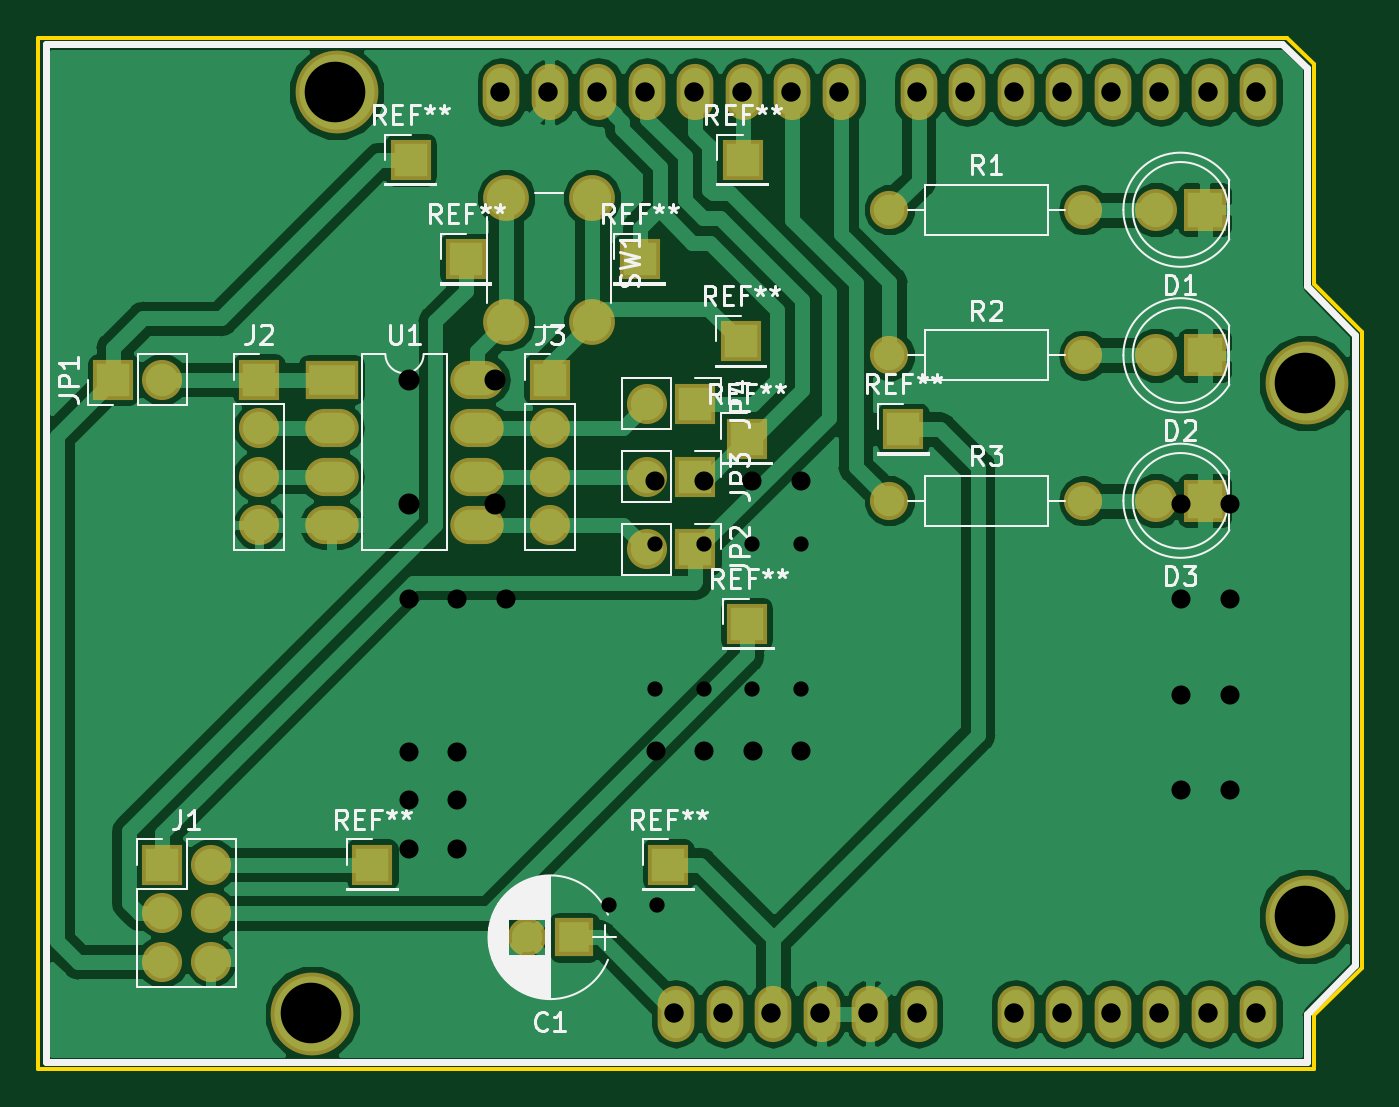
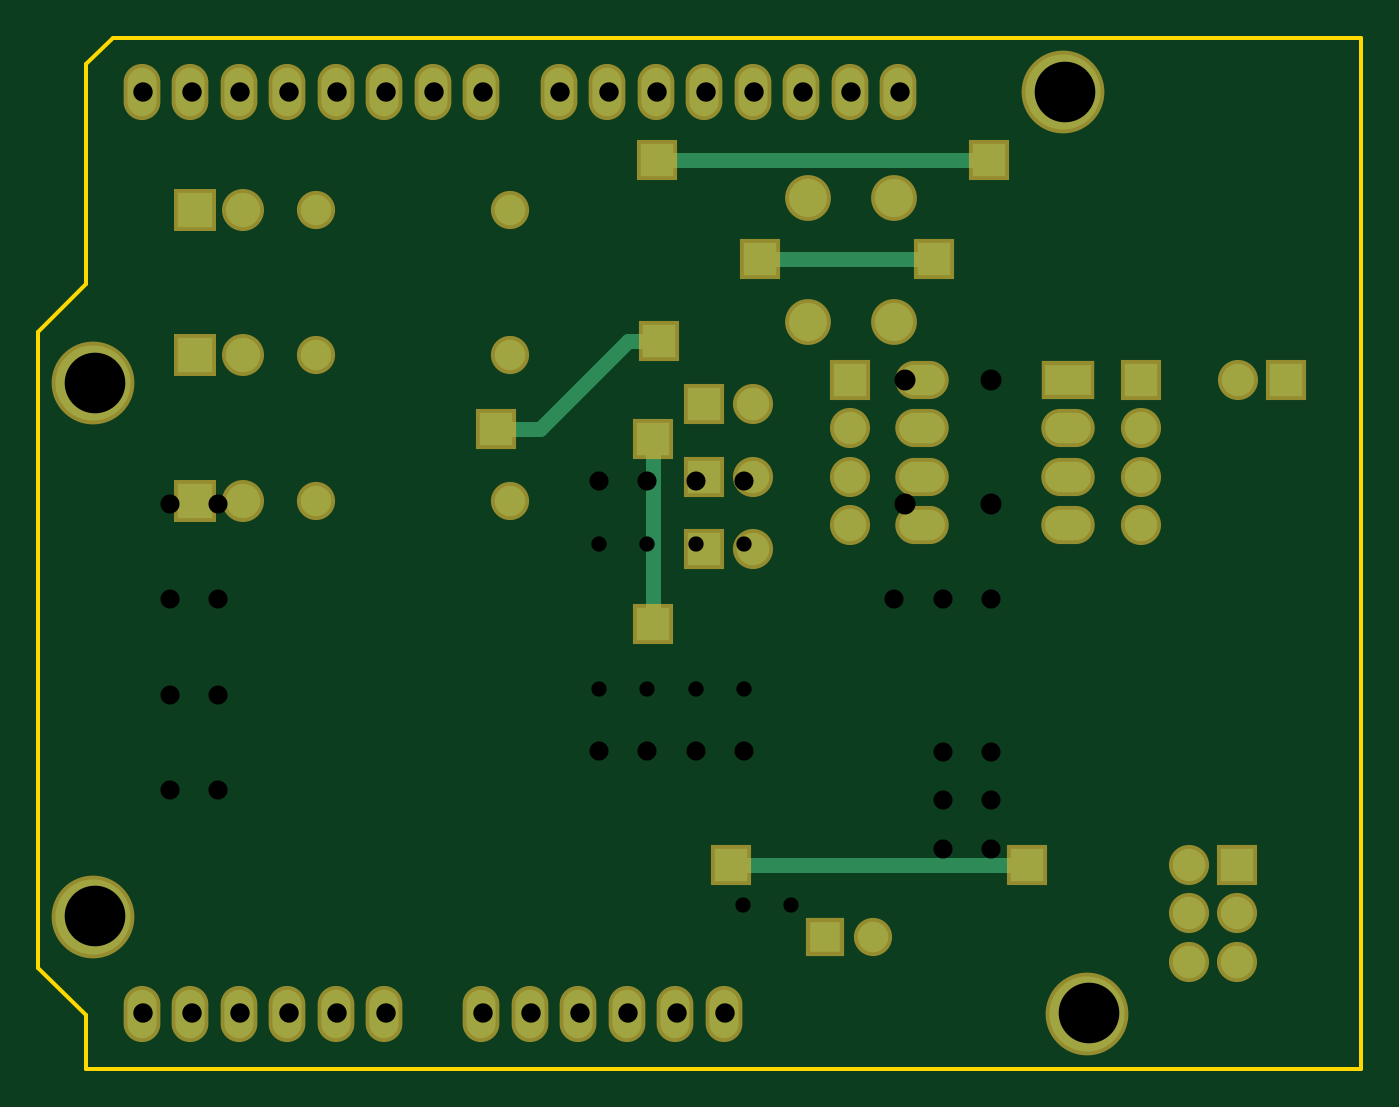
Circuit board: 11 layer files. Board 69.3 x 54.0 mm.
- bottom_copper: ATtiny85_Arduino_programmer-B.Cu.gbr (8967 bytes)
- bottom_mask: ATtiny85_Arduino_programmer-B.Mask.gbr (4087 bytes)
- paste: ATtiny85_Arduino_programmer-B.Paste.gbr (504 bytes)
- bottom_silk: ATtiny85_Arduino_programmer-B.SilkS.gbr (505 bytes)
- outline: ATtiny85_Arduino_programmer-Edge.Cuts.gbr (945 bytes)
- top_copper: ATtiny85_Arduino_programmer-F.Cu.gbr (80239 bytes)
- top_mask: ATtiny85_Arduino_programmer-F.Mask.gbr (4087 bytes)
- paste: ATtiny85_Arduino_programmer-F.Paste.gbr (504 bytes)
- top_silk: ATtiny85_Arduino_programmer-F.SilkS.gbr (36655 bytes)
- drill: ATtiny85_Arduino_programmer-NPTH.drl (136 bytes)
- drill: ATtiny85_Arduino_programmer-PTH.drl (1266 bytes)

=== bottom_copper: ATtiny85_Arduino_programmer-B.Cu.gbr (8967 bytes, source omitted) ===
=== bottom_mask: ATtiny85_Arduino_programmer-B.Mask.gbr ===
G04 #@! TF.GenerationSoftware,KiCad,Pcbnew,(5.0.0)*
G04 #@! TF.CreationDate,2018-10-02T09:48:17+02:00*
G04 #@! TF.ProjectId,ATtiny85_Arduino_programmer,415474696E7938355F41726475696E6F,rev?*
G04 #@! TF.SameCoordinates,Original*
G04 #@! TF.FileFunction,Soldermask,Bot*
G04 #@! TF.FilePolarity,Negative*
%FSLAX46Y46*%
G04 Gerber Fmt 4.6, Leading zero omitted, Abs format (unit mm)*
G04 Created by KiCad (PCBNEW (5.0.0)) date 10/02/18 09:48:17*
%MOMM*%
%LPD*%
G01*
G04 APERTURE LIST*
%ADD10O,1.924000X2.940000*%
%ADD11C,4.337000*%
%ADD12C,2.000000*%
%ADD13R,2.000000X2.000000*%
%ADD14C,2.200000*%
%ADD15R,2.200000X2.200000*%
%ADD16O,2.100000X2.100000*%
%ADD17R,2.100000X2.100000*%
%ADD18O,2.000000X2.000000*%
%ADD19C,2.400000*%
%ADD20O,2.800000X2.000000*%
%ADD21R,2.800000X2.000000*%
G04 APERTURE END LIST*
D10*
G04 #@! TO.C,SHIELD1*
X189480000Y-96710501D03*
X186940000Y-96710501D03*
X184400000Y-96710501D03*
X176780000Y-96710501D03*
X179320000Y-96710501D03*
X181860000Y-96710501D03*
X171700000Y-96710501D03*
X169160000Y-96710501D03*
X166620000Y-96710501D03*
X161540000Y-96710501D03*
X159000000Y-96710501D03*
X189480000Y-48450501D03*
X186940000Y-48450501D03*
X184400000Y-48450501D03*
X181860000Y-48450501D03*
X179320000Y-48450501D03*
X176780000Y-48450501D03*
X174240000Y-48450501D03*
X171700000Y-48450501D03*
X167636000Y-48450501D03*
X165096000Y-48450501D03*
X162556000Y-48450501D03*
X160016000Y-48450501D03*
X157476000Y-48450501D03*
X154936000Y-48450501D03*
X152396000Y-48450501D03*
X149856000Y-48450501D03*
X164080000Y-96710501D03*
D11*
X192020000Y-91630501D03*
X192020000Y-63690501D03*
X141220000Y-48450501D03*
X139950000Y-96710501D03*
G04 #@! TD*
D12*
G04 #@! TO.C,C1*
X151170000Y-92710000D03*
D13*
X153670000Y-92710000D03*
G04 #@! TD*
D14*
G04 #@! TO.C,D1*
X184150000Y-54610000D03*
D15*
X186690000Y-54610000D03*
G04 #@! TD*
G04 #@! TO.C,D2*
X186690000Y-62230000D03*
D14*
X184150000Y-62230000D03*
G04 #@! TD*
G04 #@! TO.C,D3*
X184150000Y-69850000D03*
D15*
X186690000Y-69850000D03*
G04 #@! TD*
D16*
G04 #@! TO.C,J1*
X134640000Y-93980000D03*
X132100000Y-93980000D03*
X134640000Y-91440000D03*
X132100000Y-91440000D03*
X134640000Y-88900000D03*
D17*
X132100000Y-88900000D03*
G04 #@! TD*
G04 #@! TO.C,J2*
X137160000Y-63500000D03*
D16*
X137160000Y-66040000D03*
X137160000Y-68580000D03*
X137160000Y-71120000D03*
G04 #@! TD*
G04 #@! TO.C,J3*
X152400000Y-71120000D03*
X152400000Y-68580000D03*
X152400000Y-66040000D03*
D17*
X152400000Y-63500000D03*
G04 #@! TD*
D16*
G04 #@! TO.C,JP1*
X132080000Y-63500000D03*
D17*
X129540000Y-63500000D03*
G04 #@! TD*
G04 #@! TO.C,JP2*
X160020000Y-72390000D03*
D16*
X157480000Y-72390000D03*
G04 #@! TD*
G04 #@! TO.C,JP3*
X157480000Y-68580000D03*
D17*
X160020000Y-68580000D03*
G04 #@! TD*
G04 #@! TO.C,JP4*
X160020000Y-64770000D03*
D16*
X157480000Y-64770000D03*
G04 #@! TD*
D18*
G04 #@! TO.C,R1*
X180340000Y-54610000D03*
D12*
X170180000Y-54610000D03*
G04 #@! TD*
G04 #@! TO.C,R2*
X170180000Y-62230000D03*
D18*
X180340000Y-62230000D03*
G04 #@! TD*
G04 #@! TO.C,R3*
X180340000Y-69850000D03*
D12*
X170180000Y-69850000D03*
G04 #@! TD*
D19*
G04 #@! TO.C,SW1*
X154600000Y-60500000D03*
X150100000Y-60500000D03*
X154600000Y-54000000D03*
X150100000Y-54000000D03*
G04 #@! TD*
D20*
G04 #@! TO.C,U1*
X148590000Y-63500000D03*
X140970000Y-71120000D03*
X148590000Y-66040000D03*
X140970000Y-68580000D03*
X148590000Y-68580000D03*
X140970000Y-66040000D03*
X148590000Y-71120000D03*
D21*
X140970000Y-63500000D03*
G04 #@! TD*
D17*
G04 #@! TO.C,REF\002A\002A*
X162500000Y-52000000D03*
G04 #@! TD*
G04 #@! TO.C,REF\002A\002A*
X145100000Y-52000000D03*
G04 #@! TD*
G04 #@! TO.C,REF\002A\002A*
X143100000Y-88900000D03*
G04 #@! TD*
G04 #@! TO.C,REF\002A\002A*
X158600000Y-88900000D03*
G04 #@! TD*
G04 #@! TO.C,REF\002A\002A*
X162700000Y-76300000D03*
G04 #@! TD*
G04 #@! TO.C,REF\002A\002A*
X162400000Y-61500000D03*
G04 #@! TD*
G04 #@! TO.C,REF\002A\002A*
X170900000Y-66100000D03*
G04 #@! TD*
G04 #@! TO.C,REF\002A\002A*
X162700000Y-66600000D03*
G04 #@! TD*
G04 #@! TO.C,REF\002A\002A*
X157100000Y-57200000D03*
G04 #@! TD*
G04 #@! TO.C,REF\002A\002A*
X148000000Y-57200000D03*
G04 #@! TD*
M02*

=== paste: ATtiny85_Arduino_programmer-B.Paste.gbr ===
G04 #@! TF.GenerationSoftware,KiCad,Pcbnew,(5.0.0)*
G04 #@! TF.CreationDate,2018-10-02T09:48:17+02:00*
G04 #@! TF.ProjectId,ATtiny85_Arduino_programmer,415474696E7938355F41726475696E6F,rev?*
G04 #@! TF.SameCoordinates,Original*
G04 #@! TF.FileFunction,Paste,Bot*
G04 #@! TF.FilePolarity,Positive*
%FSLAX46Y46*%
G04 Gerber Fmt 4.6, Leading zero omitted, Abs format (unit mm)*
G04 Created by KiCad (PCBNEW (5.0.0)) date 10/02/18 09:48:17*
%MOMM*%
%LPD*%
G01*
G04 APERTURE LIST*
G04 APERTURE END LIST*
M02*

=== bottom_silk: ATtiny85_Arduino_programmer-B.SilkS.gbr ===
G04 #@! TF.GenerationSoftware,KiCad,Pcbnew,(5.0.0)*
G04 #@! TF.CreationDate,2018-10-02T09:48:17+02:00*
G04 #@! TF.ProjectId,ATtiny85_Arduino_programmer,415474696E7938355F41726475696E6F,rev?*
G04 #@! TF.SameCoordinates,Original*
G04 #@! TF.FileFunction,Legend,Bot*
G04 #@! TF.FilePolarity,Positive*
%FSLAX46Y46*%
G04 Gerber Fmt 4.6, Leading zero omitted, Abs format (unit mm)*
G04 Created by KiCad (PCBNEW (5.0.0)) date 10/02/18 09:48:17*
%MOMM*%
%LPD*%
G01*
G04 APERTURE LIST*
G04 APERTURE END LIST*
M02*

=== outline: ATtiny85_Arduino_programmer-Edge.Cuts.gbr ===
G04 #@! TF.GenerationSoftware,KiCad,Pcbnew,(5.0.0)*
G04 #@! TF.CreationDate,2018-10-02T09:48:17+02:00*
G04 #@! TF.ProjectId,ATtiny85_Arduino_programmer,415474696E7938355F41726475696E6F,rev?*
G04 #@! TF.SameCoordinates,Original*
G04 #@! TF.FileFunction,Profile,NP*
%FSLAX46Y46*%
G04 Gerber Fmt 4.6, Leading zero omitted, Abs format (unit mm)*
G04 Created by KiCad (PCBNEW (5.0.0)) date 10/02/18 09:48:17*
%MOMM*%
%LPD*%
G01*
G04 APERTURE LIST*
%ADD10C,0.200000*%
G04 APERTURE END LIST*
D10*
X191000000Y-45600000D02*
X125600000Y-45600000D01*
X192400000Y-47000000D02*
X191000000Y-45600000D01*
X192400000Y-58500000D02*
X192400000Y-47000000D01*
X194900000Y-61000000D02*
X192400000Y-58500000D01*
X194900000Y-94300000D02*
X194900000Y-61000000D01*
X192400000Y-96800000D02*
X194900000Y-94300000D01*
X192400000Y-99600000D02*
X192400000Y-96800000D01*
X125600000Y-99600000D02*
X192400000Y-99600000D01*
X125600000Y-45600000D02*
X125600000Y-99600000D01*
M02*

=== top_copper: ATtiny85_Arduino_programmer-F.Cu.gbr (80239 bytes, source omitted) ===
=== top_mask: ATtiny85_Arduino_programmer-F.Mask.gbr ===
G04 #@! TF.GenerationSoftware,KiCad,Pcbnew,(5.0.0)*
G04 #@! TF.CreationDate,2018-10-02T09:48:17+02:00*
G04 #@! TF.ProjectId,ATtiny85_Arduino_programmer,415474696E7938355F41726475696E6F,rev?*
G04 #@! TF.SameCoordinates,Original*
G04 #@! TF.FileFunction,Soldermask,Top*
G04 #@! TF.FilePolarity,Negative*
%FSLAX46Y46*%
G04 Gerber Fmt 4.6, Leading zero omitted, Abs format (unit mm)*
G04 Created by KiCad (PCBNEW (5.0.0)) date 10/02/18 09:48:17*
%MOMM*%
%LPD*%
G01*
G04 APERTURE LIST*
%ADD10O,1.924000X2.940000*%
%ADD11C,4.337000*%
%ADD12C,2.000000*%
%ADD13R,2.000000X2.000000*%
%ADD14C,2.200000*%
%ADD15R,2.200000X2.200000*%
%ADD16O,2.100000X2.100000*%
%ADD17R,2.100000X2.100000*%
%ADD18O,2.000000X2.000000*%
%ADD19C,2.400000*%
%ADD20O,2.800000X2.000000*%
%ADD21R,2.800000X2.000000*%
G04 APERTURE END LIST*
D10*
G04 #@! TO.C,SHIELD1*
X189480000Y-96710501D03*
X186940000Y-96710501D03*
X184400000Y-96710501D03*
X176780000Y-96710501D03*
X179320000Y-96710501D03*
X181860000Y-96710501D03*
X171700000Y-96710501D03*
X169160000Y-96710501D03*
X166620000Y-96710501D03*
X161540000Y-96710501D03*
X159000000Y-96710501D03*
X189480000Y-48450501D03*
X186940000Y-48450501D03*
X184400000Y-48450501D03*
X181860000Y-48450501D03*
X179320000Y-48450501D03*
X176780000Y-48450501D03*
X174240000Y-48450501D03*
X171700000Y-48450501D03*
X167636000Y-48450501D03*
X165096000Y-48450501D03*
X162556000Y-48450501D03*
X160016000Y-48450501D03*
X157476000Y-48450501D03*
X154936000Y-48450501D03*
X152396000Y-48450501D03*
X149856000Y-48450501D03*
X164080000Y-96710501D03*
D11*
X192020000Y-91630501D03*
X192020000Y-63690501D03*
X141220000Y-48450501D03*
X139950000Y-96710501D03*
G04 #@! TD*
D12*
G04 #@! TO.C,C1*
X151170000Y-92710000D03*
D13*
X153670000Y-92710000D03*
G04 #@! TD*
D14*
G04 #@! TO.C,D1*
X184150000Y-54610000D03*
D15*
X186690000Y-54610000D03*
G04 #@! TD*
G04 #@! TO.C,D2*
X186690000Y-62230000D03*
D14*
X184150000Y-62230000D03*
G04 #@! TD*
G04 #@! TO.C,D3*
X184150000Y-69850000D03*
D15*
X186690000Y-69850000D03*
G04 #@! TD*
D16*
G04 #@! TO.C,J1*
X134640000Y-93980000D03*
X132100000Y-93980000D03*
X134640000Y-91440000D03*
X132100000Y-91440000D03*
X134640000Y-88900000D03*
D17*
X132100000Y-88900000D03*
G04 #@! TD*
G04 #@! TO.C,J2*
X137160000Y-63500000D03*
D16*
X137160000Y-66040000D03*
X137160000Y-68580000D03*
X137160000Y-71120000D03*
G04 #@! TD*
G04 #@! TO.C,J3*
X152400000Y-71120000D03*
X152400000Y-68580000D03*
X152400000Y-66040000D03*
D17*
X152400000Y-63500000D03*
G04 #@! TD*
D16*
G04 #@! TO.C,JP1*
X132080000Y-63500000D03*
D17*
X129540000Y-63500000D03*
G04 #@! TD*
G04 #@! TO.C,JP2*
X160020000Y-72390000D03*
D16*
X157480000Y-72390000D03*
G04 #@! TD*
G04 #@! TO.C,JP3*
X157480000Y-68580000D03*
D17*
X160020000Y-68580000D03*
G04 #@! TD*
G04 #@! TO.C,JP4*
X160020000Y-64770000D03*
D16*
X157480000Y-64770000D03*
G04 #@! TD*
D18*
G04 #@! TO.C,R1*
X180340000Y-54610000D03*
D12*
X170180000Y-54610000D03*
G04 #@! TD*
G04 #@! TO.C,R2*
X170180000Y-62230000D03*
D18*
X180340000Y-62230000D03*
G04 #@! TD*
G04 #@! TO.C,R3*
X180340000Y-69850000D03*
D12*
X170180000Y-69850000D03*
G04 #@! TD*
D19*
G04 #@! TO.C,SW1*
X154600000Y-60500000D03*
X150100000Y-60500000D03*
X154600000Y-54000000D03*
X150100000Y-54000000D03*
G04 #@! TD*
D20*
G04 #@! TO.C,U1*
X148590000Y-63500000D03*
X140970000Y-71120000D03*
X148590000Y-66040000D03*
X140970000Y-68580000D03*
X148590000Y-68580000D03*
X140970000Y-66040000D03*
X148590000Y-71120000D03*
D21*
X140970000Y-63500000D03*
G04 #@! TD*
D17*
G04 #@! TO.C,REF\002A\002A*
X162500000Y-52000000D03*
G04 #@! TD*
G04 #@! TO.C,REF\002A\002A*
X145100000Y-52000000D03*
G04 #@! TD*
G04 #@! TO.C,REF\002A\002A*
X143100000Y-88900000D03*
G04 #@! TD*
G04 #@! TO.C,REF\002A\002A*
X158600000Y-88900000D03*
G04 #@! TD*
G04 #@! TO.C,REF\002A\002A*
X162700000Y-76300000D03*
G04 #@! TD*
G04 #@! TO.C,REF\002A\002A*
X162400000Y-61500000D03*
G04 #@! TD*
G04 #@! TO.C,REF\002A\002A*
X170900000Y-66100000D03*
G04 #@! TD*
G04 #@! TO.C,REF\002A\002A*
X162700000Y-66600000D03*
G04 #@! TD*
G04 #@! TO.C,REF\002A\002A*
X157100000Y-57200000D03*
G04 #@! TD*
G04 #@! TO.C,REF\002A\002A*
X148000000Y-57200000D03*
G04 #@! TD*
M02*

=== paste: ATtiny85_Arduino_programmer-F.Paste.gbr ===
G04 #@! TF.GenerationSoftware,KiCad,Pcbnew,(5.0.0)*
G04 #@! TF.CreationDate,2018-10-02T09:48:17+02:00*
G04 #@! TF.ProjectId,ATtiny85_Arduino_programmer,415474696E7938355F41726475696E6F,rev?*
G04 #@! TF.SameCoordinates,Original*
G04 #@! TF.FileFunction,Paste,Top*
G04 #@! TF.FilePolarity,Positive*
%FSLAX46Y46*%
G04 Gerber Fmt 4.6, Leading zero omitted, Abs format (unit mm)*
G04 Created by KiCad (PCBNEW (5.0.0)) date 10/02/18 09:48:17*
%MOMM*%
%LPD*%
G01*
G04 APERTURE LIST*
G04 APERTURE END LIST*
M02*

=== top_silk: ATtiny85_Arduino_programmer-F.SilkS.gbr (36655 bytes, source omitted) ===
=== drill: ATtiny85_Arduino_programmer-NPTH.drl ===
M48
;DRILL file {KiCad (5.0.0)} date 10/05/18 03:01:45
;FORMAT={-:-/ absolute / metric / decimal}
FMAT,2
METRIC,TZ
%
G90
G05
M71
T0
M30

=== drill: ATtiny85_Arduino_programmer-PTH.drl ===
M48
;DRILL file {KiCad (5.0.0)} date 10/05/18 03:01:45
;FORMAT={-:-/ absolute / metric / decimal}
FMAT,2
METRIC,TZ
T1C0.800
T2C1.000
T3C1.016
T4C1.100
T5C3.175
%
G90
G05
M71
T1
X157.913Y-72.109
X157.913Y-79.729
X160.453Y-72.109
X160.453Y-79.729
X162.993Y-72.109
X162.993Y-79.729
X165.533Y-72.109
X165.533Y-79.729
X155.5Y-91.
X158.Y-91.
T2
X145.Y-75.
X147.54Y-75.
X150.08Y-75.
X157.929Y-82.982
X160.469Y-82.982
X163.009Y-82.982
X165.549Y-82.982
X157.919Y-68.829
X160.459Y-68.829
X162.999Y-68.829
X165.539Y-68.829
X185.46Y-85.
X188.Y-85.
X145.Y-83.
X145.Y-85.54
X145.Y-88.08
X147.54Y-83.
X147.54Y-85.54
X147.54Y-88.08
X185.46Y-80.
X188.Y-80.
X185.46Y-70.
X188.Y-70.
X185.46Y-75.
X188.Y-75.
T3
X149.776Y-48.431
X152.316Y-48.431
X154.856Y-48.431
X157.396Y-48.431
X158.92Y-96.691
X159.936Y-48.431
X161.46Y-96.691
X162.476Y-48.431
X164.Y-96.691
X165.016Y-48.431
X166.54Y-96.691
X167.556Y-48.431
X169.08Y-96.691
X171.62Y-48.431
X171.62Y-96.691
X174.16Y-48.431
X176.7Y-48.431
X176.7Y-96.691
X179.24Y-48.431
X179.24Y-96.691
X181.78Y-48.431
X181.78Y-96.691
X184.32Y-48.431
X184.32Y-96.691
X186.86Y-48.431
X186.86Y-96.691
X189.4Y-48.431
X189.4Y-96.691
T4
X145.Y-63.5
X145.Y-70.
X149.5Y-63.5
X149.5Y-70.
T5
X139.87Y-96.691
X141.14Y-48.431
X191.94Y-63.671
X191.94Y-91.611
T0
M30

